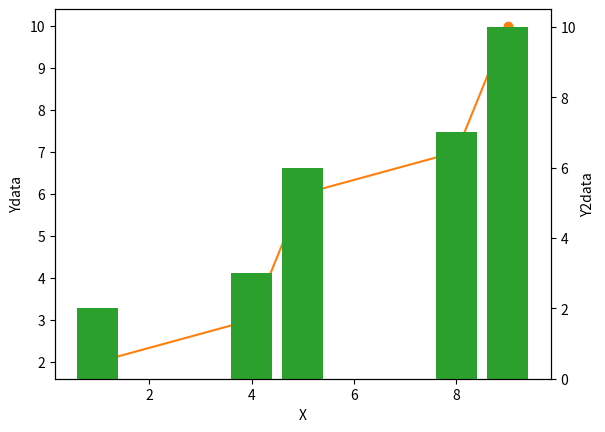

Here is the Python script that generated this plot:
import matplotlib.pyplot as plt

# 1. 막대그래프 ---------------------------------------------------
"""
x_years = ['2020', '2021', '2022']
y_data = [100, 400, 900]
clr = ["r", "g", "b"]
"""

# 1-1. 수평 그래프 그리기
"""
plt.bar(x_years, y_data)
"""

# (1) 그래프 설정
"""
plt.barh(x_years, y_data, color=clr, align="center", edgecolor="black", linewidth=3, height=0.3)
"""

# (2) 막대 문양 채우기
"""
plt.bar(x_years, y_data, color="C1", edgecolor="black", hatch="/")
plt.bar(x_years, y_data, color="C1", edgecolor="black", hatch="//")
plt.bar(x_years, y_data, color="C1", edgecolor="black", hatch="///")
plt.bar(x_years, y_data, color="C1", edgecolor="black", hatch="////")
plt.bar(x_years, y_data, color="C1", edgecolor="black", hatch="/////")
plt.bar(x_years, y_data, color="C1", edgecolor="black", hatch="//////")

plt.bar(x_years, y_data, color="C1", edgecolor="black", hatch="\\")
plt.bar(x_years, y_data, color="C1", edgecolor="black", hatch="\\\\")
plt.bar(x_years, y_data, color="C1", edgecolor="black", hatch="\\\\\\")
plt.bar(x_years, y_data, color="C1", edgecolor="black", hatch="\\\\\\\\")

plt.bar(x_years, y_data, color="C1", edgecolor="black", hatch="+")

plt.bar(x_years, y_data, color="C1", edgecolor="black", hatch="*")

plt.bar(x_years, y_data, color="C1", edgecolor="black", hatch="o")

plt.bar(x_years, y_data, color="C1", edgecolor="black", hatch="x")

plt.bar(x_years, y_data, color="C1", edgecolor="black", hatch=".")
plt.bar(x_years, y_data, color="C1", edgecolor="black", hatch="..")
plt.bar(x_years, y_data, color="C1", edgecolor="black", hatch="...")
plt.bar(x_years, y_data, color="C1", edgecolor="black", hatch="....")
"""

# 1-2. 산점도 그래프 그리기
"""
x = 1
y = 1

plt.scatter(x, y)

plt.scatter(x+1, y+1)
plt.scatter(x+2, y+1)
plt.scatter(x+3, y+1)
plt.scatter(x+3, y+2)
plt.scatter(x+3, y+1)
plt.scatter(x+3, y+3)
"""

# (1) 포인트 설정
"""
plt.scatter(x+1.5, y+1.5, 100, 2, alpah=0.5)
"""

# (2) 컬러맵 설정
"""
plt.scatter(x+4.5, y+1.5, 200, 4, alpha=0.5, cmap="cividis")
plt.scatter(x+4.5, y+1.5, 200, 4, alpha=0.5, cmap="viridis")
plt.scatter(x+4.5, y+1.5, 200, 4, alpha=0.5, cmap="magma")
plt.scatter(x+4.5, y+1.5, 200, 4, alpha=0.5, cmap="infermo")
plt.scatter(x+4.5, y+1.5, 200, 4, alpha=0.5, cmap="cividis")
plt.scatter(x+4.5, y+1.5, 200, 4, alpha=0.5, cmap="Set1")
plt.colorbar()
"""

# 1-3. 히스토그램 그리기
"""
import numpy as np

rn = np.random.randint(1, 30, size=20)
# print(rn)

plt.hist(rn, bins=10)
plt.legend()
plt.show()
"""

# (1) 그래프 스타일 설정 (라벨 설정)
"""
plt.hist(rn,  bins=10, label="def") 
"""

# (1) 그래프 스타일 설정 (투명도 설정)
"""
plt.hist(rn,  bins=10, label="def", alpha=0.5)
plt.hist(rn,  bins=5, label="def", alpha=0.5)
"""

# (1) 그래프 스타일 설정 (그래프 스타일 설정)
"""
plt.hist(rn,  bins=10, label="def", alpha=0.5, histtype="step")
plt.hist(rn,  bins=10, label="def", alpha=0.5, histtype="stepfilled")
plt.hist(rn,  bins=10, label="def", alpha=0.5, histtype="")
"""

# 1-4. 파이챠트 그리기
"""
import platform as plat

rate = [30, 40, 20, 10]
labels = ["Alpha", "Beta", "Gamma", "Delta"]

# plat.pie({data})
plat.pie(rate)

plt.show()
"""

# (1) 라벨 표시
"""
plt.pie(rate, labels=labels)
"""

# (2) 퍼센트 표시
"""
plt.pie(rate, labels=labels, autopct='%.1d%%')
plt.pie(rate, labels=labels, autopct='%.1f%%')
plt.pie(rate, labels=labels, autopct='%.3f%%')
"""

# (3) 시작각도 설정
"""
plt.pie(rate, labels=labels, autopct='%.1f%%', startangle=0)
plt.pie(rate, labels=labels, autopct='%.1f%%', startangle=90)
plt.pie(rate, labels=labels, autopct='%.1f%%', startangle=270)
"""

# (4) 시작방향 설정
"""
plt.pie(rate, labels=labels, autopct='%.1f%%', startangle=0, counterclock=False)
plt.pie(rate, labels=labels, autopct='%.1f%%', startangle=90, counterclock=False)
plt.pie(rate, labels=labels, autopct='%.1f%%', startangle=180, counterclock=False)
plt.pie(rate, labels=labels, autopct='%.1f%%', startangle=270, counterclock=False)
plt.pie(rate, labels=labels, autopct='%.1f%%', startangle=0, counterclock=True)
"""

# (5) 공백 설정
"""
plt.pie(rate, labels=labels, autopct='%.1f%%', explode=[0, 0, 0, 0])
plt.pie(rate, labels=labels, autopct='%.1f%%', explode=[1, 1, 1, 1])
plt.pie(rate, labels=labels, autopct='%.1f%%', explode=[0.1, 0.1, 0.1, 0.1])
plt.pie(rate, labels=labels, autopct='%.1f%%', explode=[0, 0.1, 0, 0.1])
plt.pie(rate, labels=labels, autopct='%.1f%%', explode=[0, 0.5, 0, 0])
"""

# 1-5. 패널 스타일 설정
"""
print(plt.style.available)

plt.plot([2,3,6,7,10], [1,4,5,8,9])
plt.style.use("bmh")
plt.style.use("ggplot")
plt.style.use("classic")
plt.style.use("Solarize_Light2")
plt.style.use("dark_background")
plt.style.use("fast")
"""

# 1-6. 포맷 설정

# (1) 패널 사이즈 적용
"""
plt.rcParams['figure.figsize'] = (6, 3)
plt.rcParams['figure.figsize'] = (1, 2)
plt.rcParams['figure.figsize'] = (4, 3)
"""

# (2) 전체 폰트 사이즈 적용
"""
plt.rcParams['font.size'] = 15
plt.rcParams['font.size'] = 20
"""

# (3) 선 두께 설정
"""
plt.rcParams['lines.linewidth'] = 5
plt.rcParams['lines.linewidth'] = 50
"""

# (4) 선 스타일 설정
"""
plt.rcParams['lines.linestyle'] = '--'
"""

# (5) 눈금 설정 (위 눈금 설정)
"""
plt.rcParams['xtick.top'] = True
"""

# (5) 눈금 설정 (오른 눈금 설정)
"""
plt.rcParams['ytick.right'] = True
"""

# (5) 눈금 설정 (안쪽으로 눈금 설정)
"""
plt.rcParams['xtick.direction'] = 'in'
plt.rcParams['ytick.direction'] = 'in'
"""

# (5) 눈금 설정 (눈금 길이)
"""
plt.rcParams['ytick.major.size'] = 12
"""

# (5) 눈금 설정 (세부 눈금)
"""
plt.rcParams['xtick.minor.visible'] = True
"""

# 1-7. 객체 활용

# (1) 기본 예제
"""
fig, ax = plt.subplots()

ax = fig.add_axes([0, 0, 0, 0])
ax = fig.add_axes([1, 1, 0, 0])
ax = fig.add_axes([1, 1, 1, 1])
"""

# (2) 다중 패널 객체 생성
"""
fig, ax = plt.subplots(1, 1)
fig, ax = plt.subplots(1, 2)
fig, ax = plt.subplots(2, 1)
fig, ax = plt.subplots(2, 2)
fig, ax = plt.subplots(3, 2)
fig, ax = plt.subplots(3, 3)
"""

# (3) 다중 패널 그래프 출력
"""
x = [1,4,5,8,9]
y1 = [2,3,6,7,10]

fig, ax = plt.subplots(2, 2)

ax[0][0].plot(x, y1)
ax[0][1].plot(x, y1)
ax[1][0].plot(x, y1)
ax[1][1].plot(x, y1)
"""

# (4) 축 공유
"""
fig, ax = plt.subplots(2, 2, sharex=True)
fig, ax = plt.subplots(2, 2, sharey=True)
"""

# 1-8. Y축 동시 출력
"""
x = [1,4,5,8,9]

y1 = [2,3,6,7,10]
y2 = [10,8,6,4,2]

fig, ax1 = plt.subplots()
ax1.set_xlabel("X-Data")
ax1.set_ylabel("Y1")
ax1.plot(x, y1)

ax2 = ax1.twinx()
ax2.set_ylabel("Y2")
ax2.plot(x, y2)
"""

# (1) ax1 / ax2 개별 색상 설정
"""
ax1.plot(x, y1, color="C1")
ax2.plot(x, y2, color="C2")
"""

# (2) ax1 / ax2 개별 라벨 출력
"""
ax1.plot(x, y1, color="C1", label="y1 Data")
ax1.legend(loc="upper right")

ax2.plot(x, y2, color="C2", label="y2 Data")
ax2.legend(loc="lower right")
"""

# 1-9. 이종 그래프 출력

x = [1,4,5,8,9]
y1 = [2,3,6,7,10]
y2 = [2,3,6,7,10]

fig, ax1 = plt.subplots()

ax1.plot(x, y1, "-o", color="C1")
ax1.set_xlabel("X")
ax1.set_ylabel("Ydata")

ax2 = ax1.twinx()
ax2.bar(x, y2, color="C2")
ax2.set_ylabel("Y2data")